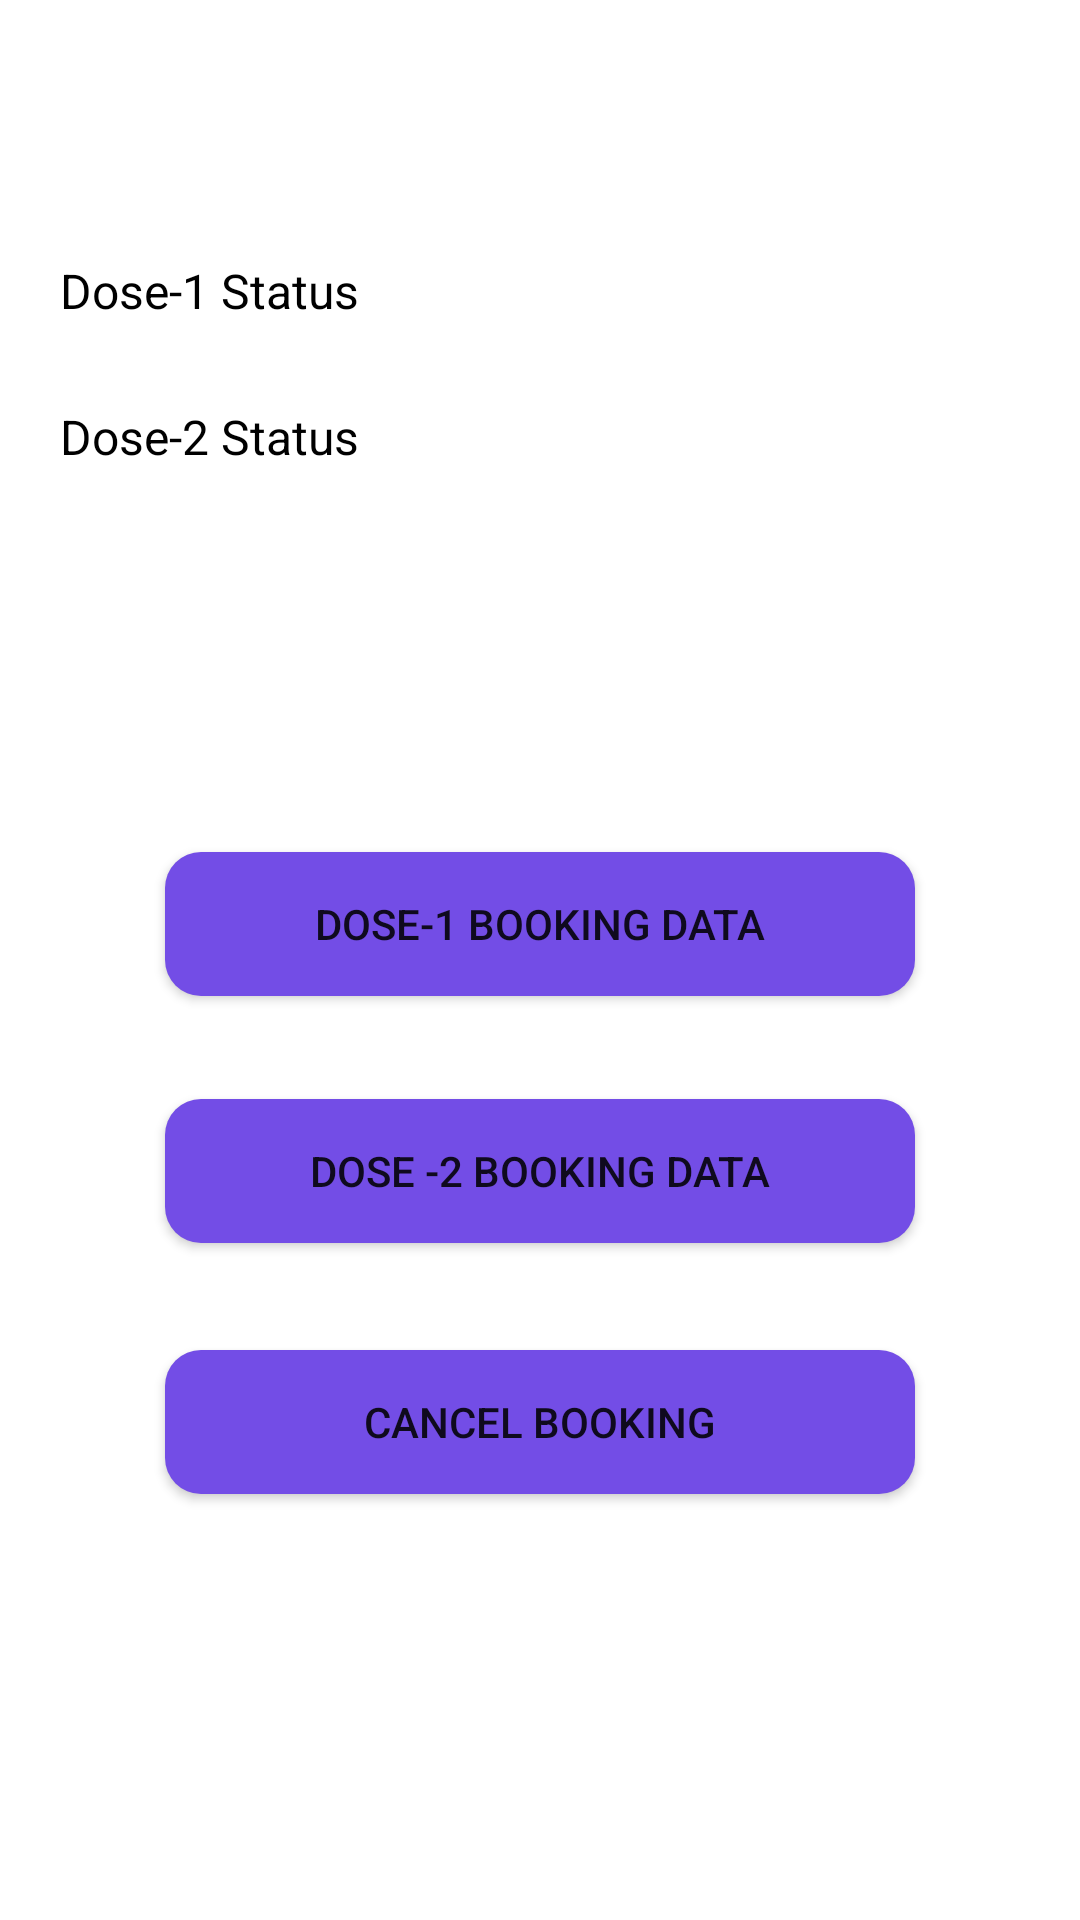

Android layout source for this screen:
<!-- AndroidManifest.xml: application theme Theme.CorVac -->
<!-- res/layout/activity_userbookingshow.xml -->
<?xml version="1.0" encoding="utf-8"?>
<androidx.constraintlayout.widget.ConstraintLayout xmlns:android="http://schemas.android.com/apk/res/android"
    xmlns:app="http://schemas.android.com/apk/res-auto"
    xmlns:tools="http://schemas.android.com/tools"
    android:layout_width="match_parent"
    android:layout_height="match_parent"
    tools:context=".userbookingshow">

    <TextView
        android:id="@+id/textView3"
        android:layout_width="wrap_content"
        android:layout_height="wrap_content"
        android:layout_marginStart="20dp"
        android:text="Dose-1 Status"
        android:textColor="@color/black"
        android:textSize="16sp"
        app:layout_constraintBottom_toBottomOf="parent"
        app:layout_constraintStart_toStartOf="parent"
        app:layout_constraintTop_toTopOf="parent"
        app:layout_constraintVertical_bias="0.139" />

    <TextView
        android:id="@+id/textView4"
        android:layout_width="wrap_content"
        android:layout_height="wrap_content"
        android:layout_marginStart="20dp"
        android:text="Dose-2 Status"
        android:textColor="@color/black"
        android:textSize="16sp"
        app:layout_constraintBottom_toBottomOf="parent"
        app:layout_constraintStart_toStartOf="parent"
        app:layout_constraintTop_toTopOf="parent"
        app:layout_constraintVertical_bias="0.218" />

    <TextView
        android:id="@+id/textView5"
        android:layout_width="wrap_content"
        android:layout_height="wrap_content"
        android:layout_marginStart="60dp"
        android:textColor="@color/black"
        android:textSize="16sp"
        app:layout_constraintBottom_toBottomOf="parent"
        app:layout_constraintEnd_toEndOf="parent"
        app:layout_constraintHorizontal_bias="0.29"
        app:layout_constraintStart_toEndOf="@+id/textView3"
        app:layout_constraintTop_toTopOf="parent"
        app:layout_constraintVertical_bias="0.139" />

    <TextView
        android:id="@+id/textView6"
        android:layout_width="wrap_content"
        android:layout_height="wrap_content"
        android:layout_marginStart="60dp"
        android:textColor="@color/black"
        android:textSize="16sp"
        app:layout_constraintBottom_toBottomOf="parent"
        app:layout_constraintEnd_toEndOf="parent"
        app:layout_constraintHorizontal_bias="0.29"
        app:layout_constraintStart_toEndOf="@+id/textView4"
        app:layout_constraintTop_toTopOf="parent"
        app:layout_constraintVertical_bias="0.218" />

    <Button
        android:id="@+id/button10"
        android:layout_width="250dp"
        android:layout_height="wrap_content"
        android:background="@drawable/buttonshape"
        android:text="Dose-1 Booking Data"
        app:layout_constraintBottom_toBottomOf="parent"
        app:layout_constraintEnd_toEndOf="parent"
        app:layout_constraintStart_toStartOf="parent"
        app:layout_constraintTop_toTopOf="parent"
        app:layout_constraintVertical_bias="0.48000002" />

    <Button
        android:id="@+id/button11"
        android:layout_width="250dp"
        android:layout_height="wrap_content"
        android:background="@drawable/buttonshape"
        android:text="Dose -2 Booking data"
        app:layout_constraintBottom_toBottomOf="parent"
        app:layout_constraintEnd_toEndOf="parent"
        app:layout_constraintStart_toStartOf="parent"
        app:layout_constraintTop_toTopOf="parent"
        app:layout_constraintVertical_bias="0.619" />

    <Button
        android:id="@+id/button15"
        android:layout_width="250dp"
        android:layout_height="wrap_content"
        android:background="@drawable/buttonshape"
        android:text="Cancel Booking"
        app:layout_constraintBottom_toBottomOf="parent"
        app:layout_constraintEnd_toEndOf="parent"
        app:layout_constraintStart_toStartOf="parent"
        app:layout_constraintTop_toTopOf="parent"
        app:layout_constraintVertical_bias="0.76" />
</androidx.constraintlayout.widget.ConstraintLayout>
<!-- resources referenced by this layout -->
<resources>
  <color name="black">#FF000000</color>
  <!-- drawable buttonshape (drawable) -->
  <?xml version="1.0" encoding="utf-8"?>
  <selector xmlns:android="http://schemas.android.com/apk/res/android">
      <item>
          <shape android:shape="rectangle">
              <solid android:color="#734de6" />
              <corners android:radius="12dp"/>
          </shape>
      </item>
  </selector>
  <style name="Theme.CorVac" parent="Theme.MaterialComponents.DayNight.DarkActionBar">
          
          <item name="colorPrimary">@color/purple_500</item>
          <item name="colorPrimaryVariant">@color/purple_700</item>
          <item name="colorOnPrimary">@color/white</item>
          
          <item name="colorSecondary">@color/teal_200</item>
          <item name="colorSecondaryVariant">@color/teal_700</item>
          <item name="colorOnSecondary">@color/black</item>
          
          <item name="android:statusBarColor" tools:targetApi="l">?attr/colorPrimaryVariant</item>
          
      </style>
  <color name="purple_500">#FF6200EE</color>
  <color name="purple_700">#FF3700B3</color>
  <color name="white">#FFFFFFFF</color>
  <color name="teal_200">#FF03DAC5</color>
  <color name="teal_700">#FF018786</color>
</resources>
